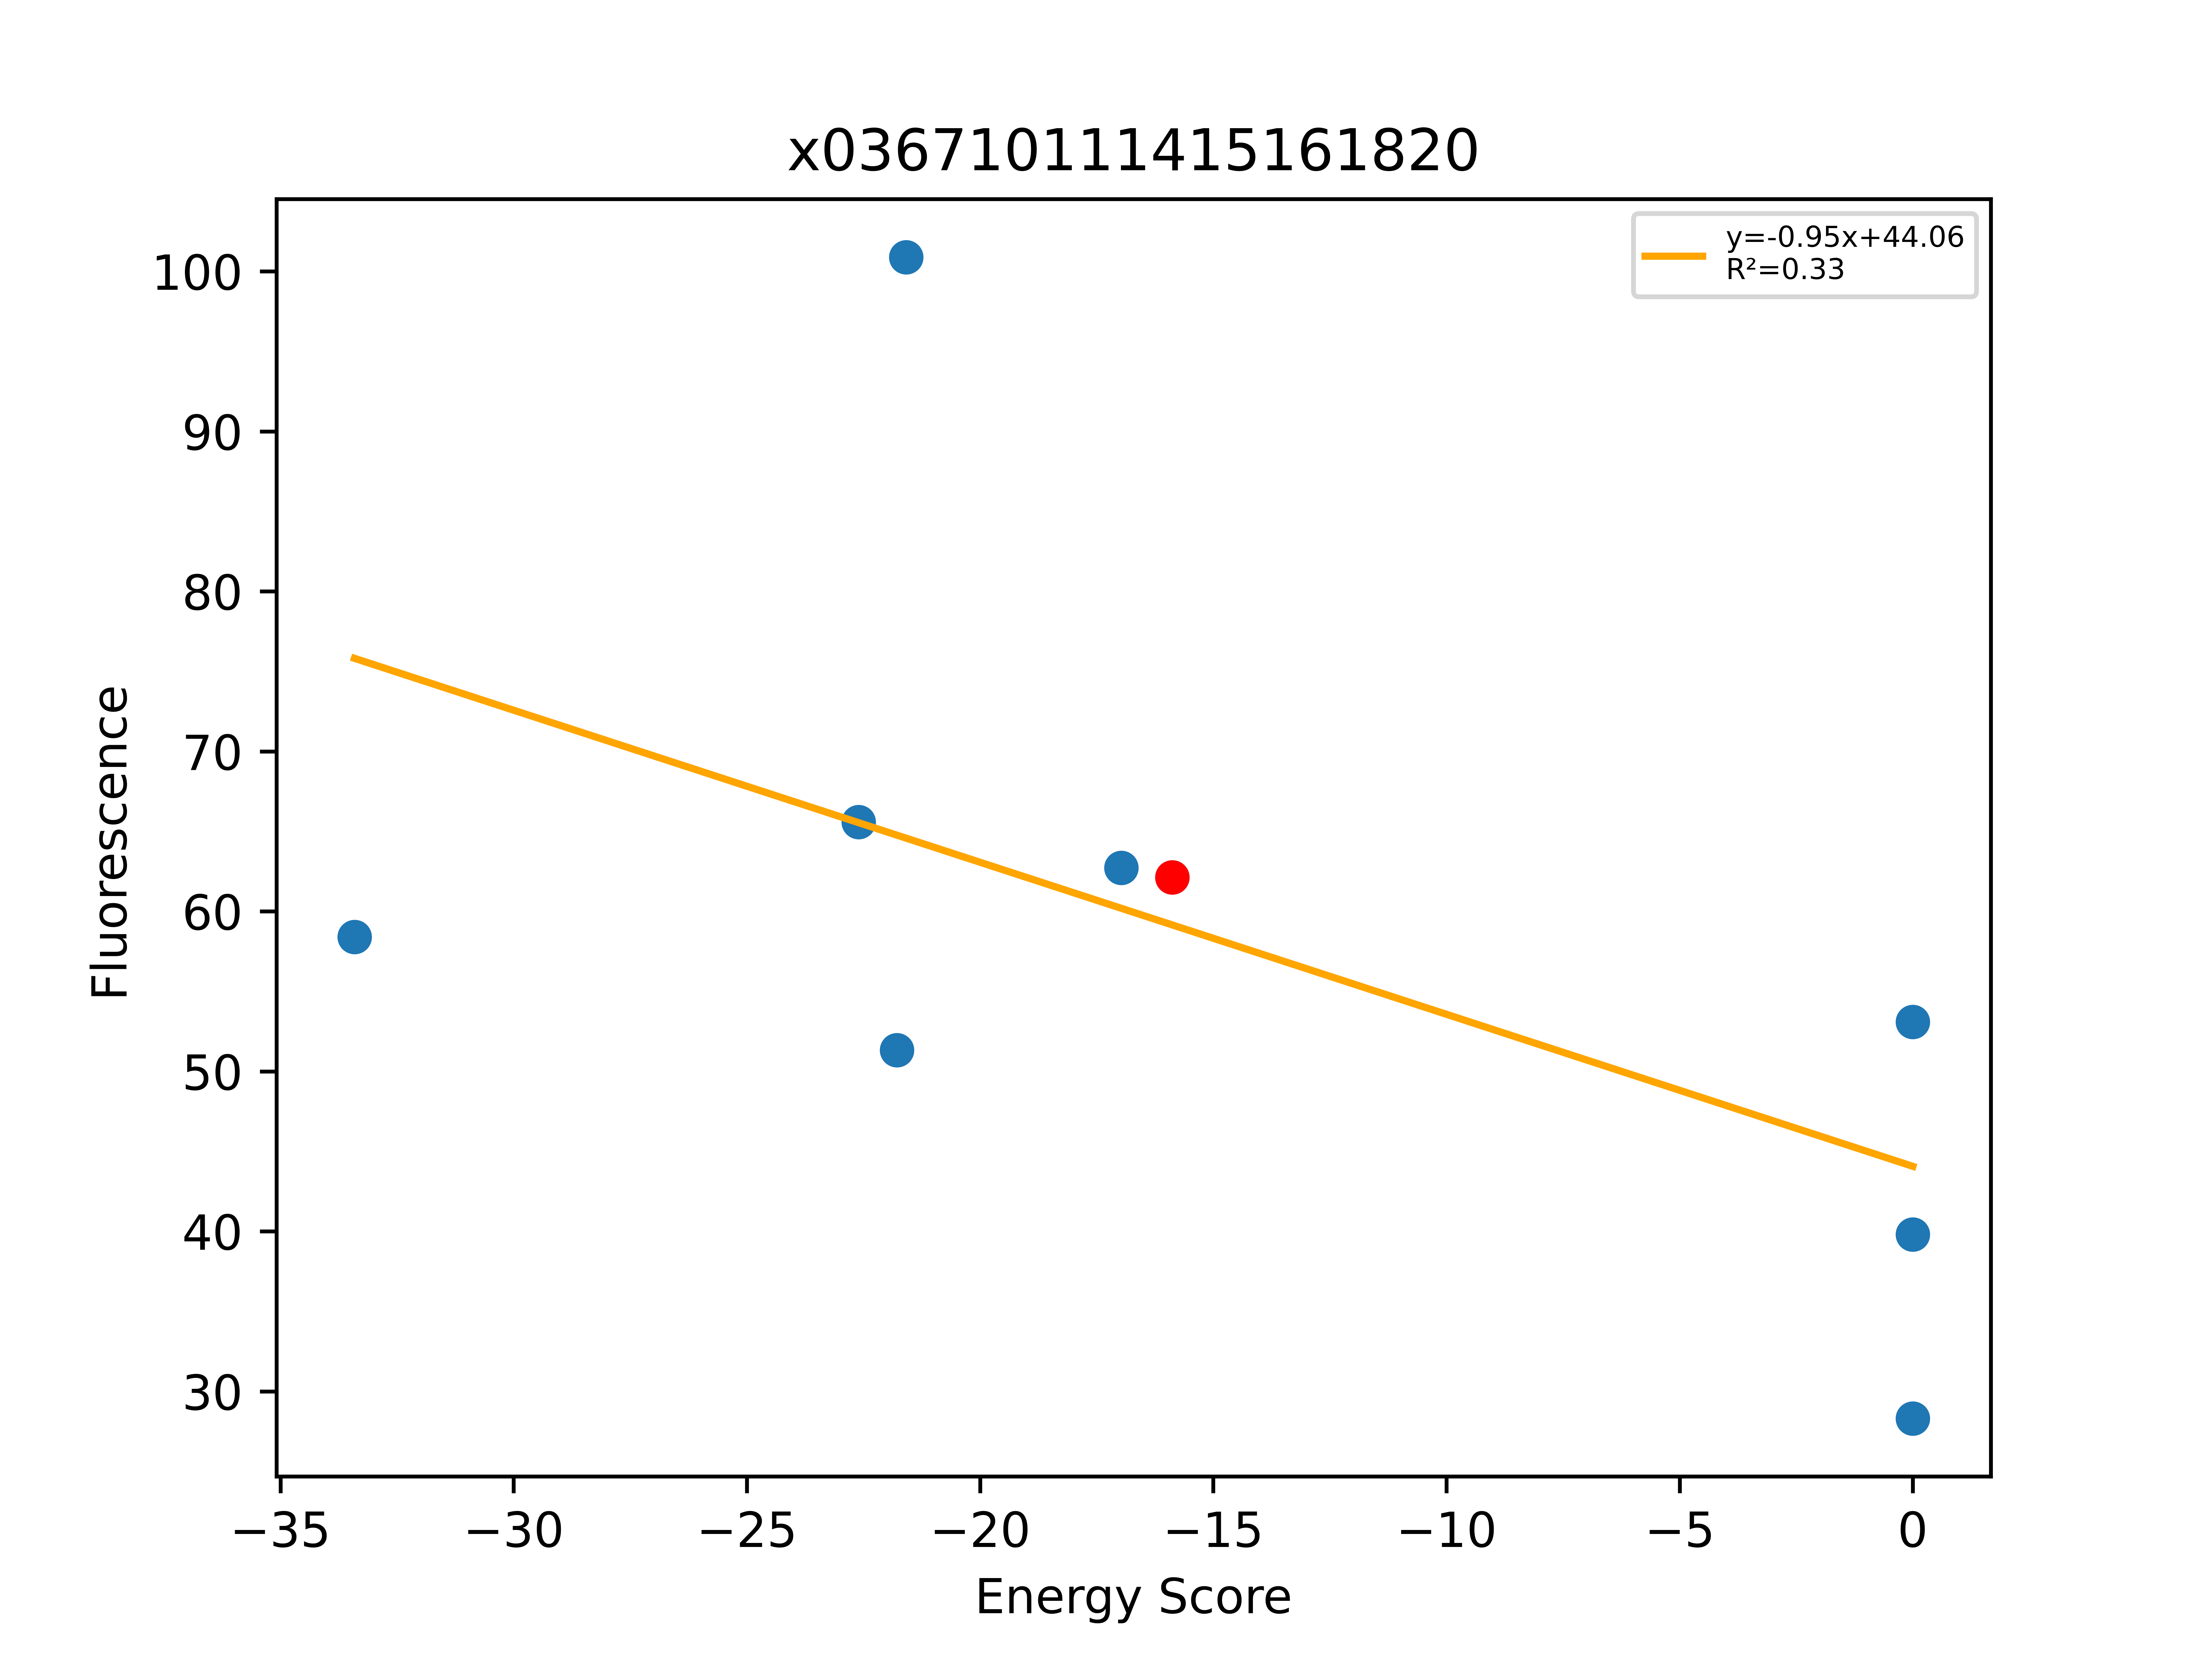

The table this chart was drawn from, first rows:
, Unnamed: 0, Total, Dimer, Monomer, DimerDiff, VDWDimer, VDWDiff, HBONDDimer, HBONDDiff, IMM1Dimer, IMM1Diff, SequenceProbability, DimerSasa, MonomerSasa, startXShift, xShift, xShiftDiff, startCrossingAngle, crossingAngle, crossingAngleDiff, startAxialRotation, axialRotation, axialRotationDiff
0, 140, -33.41, -426.9, -393.5, -2.965, -72.49, 10.03, -104.7, -13.82, -249.7, 0.832, 1.79717e-05, 4005, 4564, 9.95, 9.743, 0.2061, -40.1, -36.63, -3.47, 55.01, 48.06, 6.948
1, 136, -22.6, -419.5, -396.8, 4.516, -90.84, -8.33, -77.2, 13.7, -251.4, -0.85, 3.65945e-05, 3980, 4666, 9.95, 9.743, 0.2061, -40.1, -36.63, -3.47, 55.01, 48.06, 6.948
2, 855, -21.78, -433.3, -411.5, -9.36, -82.84, -0.3245, -97.65, -6.761, -252.8, -2.274, 2.66947e-05, 3962, 4642, 9.95, 9.743, 0.2061, -40.1, -36.63, -3.47, 55.01, 48.06, 6.948
3, 141, -21.59, -409.9, -388.3, 14.06, -64.22, 18.29, -90.89, 1.42109e-13, -254.8, -4.233, 1.28648e-05, 4015, 4716, 9.95, 9.743, 0.2061, -40.1, -36.63, -3.47, 55.01, 48.06, 6.948
4, 127, -16.97, -407.1, -390.1, 16.89, -78.93, 3.582, -80.79, 10.1, -247.4, 3.208, 6.56972e-05, 3998, 4612, 9.95, 9.743, 0.2061, -40.1, -36.63, -3.47, 55.01, 48.06, 6.948
5, 139, -15.88, -424, -408.1, -9.536, -82.51, -2.474, -90.89, -1.161, -250.6, -5.901, 3.41933e-05, 4229, 0.0, 9.95, 9.743, 0.2061, -40.1, -36.63, -3.47, 55.01, 48.06, 6.948
6, 128, 0.0, -210.2, -381.9, 213.7, 123, 205.5, -80.73, 10.16, -252.5, -1.899, 0.0001164, 3929, 4724, 9.95, 9.743, 0.2061, -40.1, -36.63, -3.47, 55.01, 48.06, 6.948
7, 135, 0.0, -371.8, -400.1, 52.14, -51.99, 30.53, -68.44, 22.46, -251.4, -0.8464, 7.76072e-05, 3931, 4673, 9.95, 9.743, 0.2061, -40.1, -36.63, -3.47, 55.01, 48.06, 6.948
8, 872, 0.0, -350.3, -400.2, 73.66, -5.785, 76.73, -90.89, 1.42109e-13, -253.6, -3.073, 6.67369e-06, 3949, 4635, 9.95, 9.743, 0.2061, -40.1, -36.63, -3.47, 55.01, 48.06, 6.948
